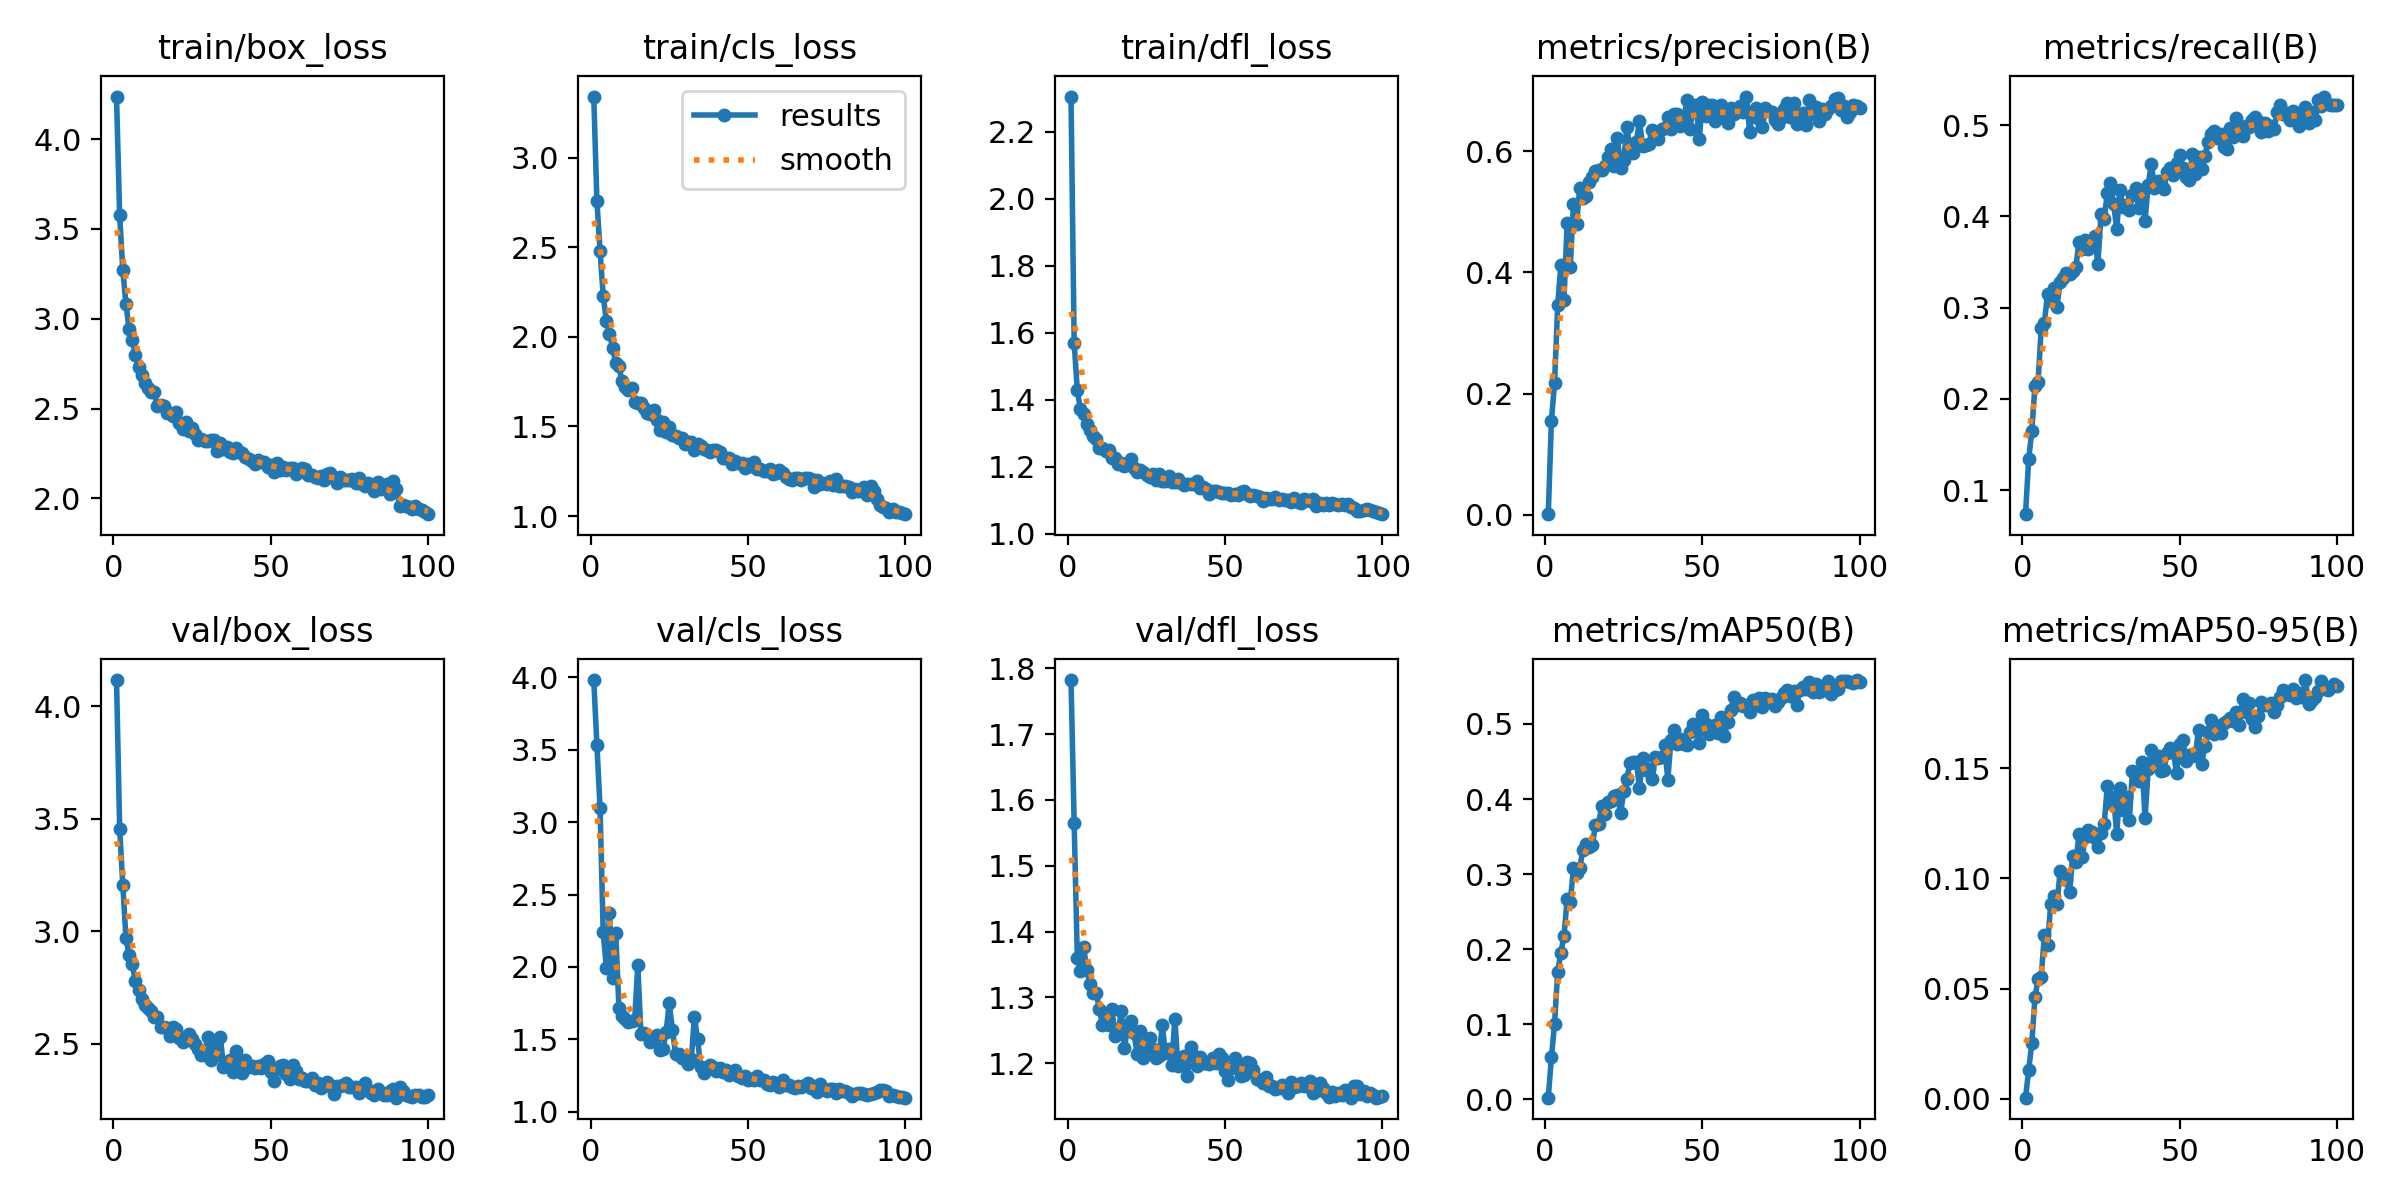

The table this chart was drawn from, first rows:
epoch, train/box_loss, train/cls_loss, train/dfl_loss, metrics/precision(B), metrics/recall(B), metrics/mAP50(B), metrics/mAP50-95(B), val/box_loss, val/cls_loss, val/dfl_loss, lr/pg0, lr/pg1, lr/pg2
1, 4.237, 3.341, 2.304, 0.00109, 0.0735, 0.00234, 0.0006, 4.117, 3.981, 1.782, 0.06754, 0.0004944, 0.0004944
2, 3.575, 2.757, 1.571, 0.1553, 0.1335, 0.05601, 0.01296, 3.455, 3.533, 1.565, 0.03469, 0.0009845, 0.0009845
3, 3.272, 2.48, 1.428, 0.2178, 0.165, 0.1011, 0.02545, 3.206, 3.099, 1.36, 0.001839, 0.001465, 0.001465
4, 3.08, 2.23, 1.371, 0.346, 0.214, 0.1695, 0.04604, 2.969, 2.238, 1.34, 0.001455, 0.001455, 0.001455
5, 2.943, 2.09, 1.357, 0.4123, 0.2185, 0.1954, 0.05455, 2.893, 1.994, 1.377, 0.00144, 0.00144, 0.00144
6, 2.884, 2.017, 1.326, 0.3551, 0.278, 0.2173, 0.0554, 2.853, 2.371, 1.342, 0.001425, 0.001425, 0.001425
7, 2.796, 1.939, 1.309, 0.4813, 0.2835, 0.2672, 0.07452, 2.777, 1.927, 1.321, 0.00141, 0.00141, 0.00141
8, 2.73, 1.853, 1.293, 0.4095, 0.315, 0.263, 0.0699, 2.736, 2.231, 1.307, 0.001396, 0.001396, 0.001396
9, 2.688, 1.835, 1.283, 0.5124, 0.307, 0.3077, 0.08832, 2.696, 1.717, 1.307, 0.001381, 0.001381, 0.001381
10, 2.643, 1.752, 1.255, 0.4804, 0.321, 0.3014, 0.09202, 2.67, 1.658, 1.282, 0.001366, 0.001366, 0.001366
11, 2.616, 1.72, 1.257, 0.5399, 0.301, 0.3079, 0.08833, 2.656, 1.643, 1.258, 0.001351, 0.001351, 0.001351
12, 2.589, 1.702, 1.247, 0.5237, 0.328, 0.3326, 0.1031, 2.647, 1.617, 1.267, 0.001336, 0.001336, 0.001336
13, 2.591, 1.717, 1.25, 0.5265, 0.332, 0.3401, 0.1013, 2.619, 1.626, 1.258, 0.001321, 0.001321, 0.001321
14, 2.516, 1.634, 1.227, 0.5494, 0.3375, 0.3363, 0.09928, 2.617, 1.633, 1.283, 0.001306, 0.001306, 0.001306
15, 2.519, 1.631, 1.225, 0.5575, 0.337, 0.3387, 0.09365, 2.574, 2.014, 1.241, 0.001291, 0.001291, 0.001291
16, 2.517, 1.63, 1.209, 0.5679, 0.34, 0.3653, 0.11, 2.575, 1.534, 1.249, 0.001276, 0.001276, 0.001276
17, 2.476, 1.604, 1.212, 0.5694, 0.3445, 0.3671, 0.1076, 2.571, 1.542, 1.279, 0.001261, 0.001261, 0.001261
18, 2.474, 1.574, 1.204, 0.5696, 0.372, 0.3908, 0.12, 2.536, 1.531, 1.223, 0.001246, 0.001246, 0.001246
19, 2.458, 1.567, 1.21, 0.5764, 0.3646, 0.3799, 0.1097, 2.573, 1.478, 1.257, 0.001231, 0.001231, 0.001231
20, 2.479, 1.592, 1.222, 0.5907, 0.3746, 0.3966, 0.1186, 2.565, 1.517, 1.264, 0.001216, 0.001216, 0.001216
21, 2.421, 1.533, 1.195, 0.6043, 0.364, 0.3967, 0.122, 2.526, 1.532, 1.246, 0.001202, 0.001202, 0.001202
22, 2.383, 1.479, 1.185, 0.5754, 0.3685, 0.4044, 0.1211, 2.506, 1.425, 1.215, 0.001187, 0.001187, 0.001187
23, 2.426, 1.525, 1.19, 0.6216, 0.3785, 0.4052, 0.1185, 2.53, 1.433, 1.249, 0.001172, 0.001172, 0.001172
24, 2.376, 1.472, 1.185, 0.573, 0.3475, 0.3812, 0.1142, 2.545, 1.551, 1.208, 0.001157, 0.001157, 0.001157
25, 2.392, 1.499, 1.174, 0.5852, 0.4025, 0.4104, 0.1207, 2.519, 1.75, 1.224, 0.001142, 0.001142, 0.001142
26, 2.36, 1.454, 1.171, 0.6403, 0.397, 0.4269, 0.1245, 2.497, 1.567, 1.239, 0.001127, 0.001127, 0.001127
27, 2.323, 1.446, 1.179, 0.6018, 0.426, 0.4485, 0.1419, 2.476, 1.399, 1.221, 0.001112, 0.001112, 0.001112
28, 2.329, 1.434, 1.162, 0.5965, 0.4365, 0.4492, 0.1342, 2.447, 1.397, 1.207, 0.001097, 0.001097, 0.001097
29, 2.317, 1.433, 1.178, 0.616, 0.414, 0.4489, 0.137, 2.45, 1.373, 1.21, 0.001082, 0.001082, 0.001082
30, 2.319, 1.402, 1.159, 0.6499, 0.386, 0.415, 0.1199, 2.529, 1.378, 1.258, 0.001067, 0.001067, 0.001067
31, 2.327, 1.413, 1.158, 0.6091, 0.429, 0.4541, 0.1408, 2.428, 1.328, 1.215, 0.001052, 0.001052, 0.001052
32, 2.326, 1.415, 1.172, 0.6101, 0.4105, 0.4387, 0.1308, 2.49, 1.361, 1.221, 0.001037, 0.001037, 0.001037
33, 2.264, 1.366, 1.156, 0.6113, 0.413, 0.4406, 0.137, 2.447, 1.657, 1.197, 0.001022, 0.001022, 0.001022
34, 2.306, 1.402, 1.154, 0.6354, 0.407, 0.4264, 0.1265, 2.531, 1.5, 1.268, 0.001007, 0.001007, 0.001007
35, 2.275, 1.392, 1.163, 0.6257, 0.4235, 0.4561, 0.1486, 2.394, 1.306, 1.196, 0.0009926, 0.0009926, 0.0009926
36, 2.285, 1.371, 1.15, 0.6198, 0.431, 0.4547, 0.1466, 2.401, 1.27, 1.201, 0.0009776, 0.0009776, 0.0009776
37, 2.256, 1.368, 1.145, 0.6375, 0.409, 0.4559, 0.1442, 2.429, 1.309, 1.211, 0.0009627, 0.0009627, 0.0009627
38, 2.253, 1.357, 1.148, 0.6385, 0.429, 0.4715, 0.1526, 2.376, 1.321, 1.181, 0.0009478, 0.0009478, 0.0009478
39, 2.279, 1.369, 1.15, 0.6571, 0.3955, 0.4252, 0.1274, 2.468, 1.307, 1.225, 0.0009329, 0.0009329, 0.0009329
40, 2.256, 1.367, 1.148, 0.6365, 0.435, 0.4789, 0.1494, 2.425, 1.281, 1.211, 0.0009179, 0.0009179, 0.0009179
41, 2.25, 1.357, 1.157, 0.6611, 0.458, 0.4922, 0.158, 2.37, 1.303, 1.196, 0.000903, 0.000903, 0.000903
42, 2.228, 1.326, 1.138, 0.6613, 0.431, 0.4739, 0.1527, 2.428, 1.276, 1.21, 0.0008881, 0.0008881, 0.0008881
43, 2.217, 1.326, 1.14, 0.6424, 0.439, 0.4794, 0.1555, 2.397, 1.291, 1.201, 0.0008731, 0.0008731, 0.0008731
44, 2.208, 1.323, 1.134, 0.6473, 0.4359, 0.4737, 0.1488, 2.401, 1.256, 1.2, 0.0008582, 0.0008582, 0.0008582
45, 2.191, 1.29, 1.12, 0.6854, 0.4303, 0.4715, 0.149, 2.393, 1.266, 1.199, 0.0008433, 0.0008433, 0.0008433
46, 2.215, 1.307, 1.127, 0.6364, 0.449, 0.4893, 0.157, 2.4, 1.289, 1.208, 0.0008284, 0.0008284, 0.0008284
47, 2.202, 1.298, 1.128, 0.6696, 0.4535, 0.5, 0.159, 2.389, 1.245, 1.2, 0.0008134, 0.0008134, 0.0008134
48, 2.202, 1.298, 1.124, 0.6768, 0.4455, 0.4931, 0.1574, 2.41, 1.235, 1.214, 0.0007985, 0.0007985, 0.0007985
49, 2.174, 1.267, 1.122, 0.6195, 0.459, 0.4744, 0.1479, 2.421, 1.246, 1.208, 0.0007836, 0.0007836, 0.0007836
50, 2.185, 1.291, 1.121, 0.6819, 0.467, 0.5121, 0.1608, 2.372, 1.22, 1.188, 0.0007687, 0.0007687, 0.0007687
51, 2.145, 1.279, 1.121, 0.6576, 0.4535, 0.5002, 0.1626, 2.335, 1.225, 1.174, 0.0007537, 0.0007537, 0.0007537
52, 2.199, 1.3, 1.115, 0.6763, 0.4429, 0.4862, 0.1533, 2.389, 1.218, 1.192, 0.0007388, 0.0007388, 0.0007388
53, 2.159, 1.261, 1.119, 0.6762, 0.4395, 0.4951, 0.156, 2.402, 1.244, 1.208, 0.0007239, 0.0007239, 0.0007239
54, 2.174, 1.265, 1.117, 0.6496, 0.468, 0.4988, 0.1556, 2.403, 1.221, 1.198, 0.000709, 0.000709, 0.000709
55, 2.158, 1.249, 1.126, 0.659, 0.447, 0.4881, 0.1557, 2.363, 1.219, 1.181, 0.000694, 0.000694, 0.000694
56, 2.168, 1.253, 1.126, 0.6762, 0.465, 0.5089, 0.1675, 2.344, 1.192, 1.183, 0.0006791, 0.0006791, 0.0006791
57, 2.169, 1.264, 1.118, 0.668, 0.4515, 0.4835, 0.1519, 2.404, 1.186, 1.202, 0.0006642, 0.0006642, 0.0006642
58, 2.136, 1.232, 1.113, 0.6463, 0.466, 0.5026, 0.1602, 2.379, 1.207, 1.2, 0.0006493, 0.0006493, 0.0006493
59, 2.145, 1.241, 1.115, 0.6721, 0.4817, 0.5189, 0.1663, 2.343, 1.192, 1.19, 0.0006343, 0.0006343, 0.0006343
60, 2.17, 1.254, 1.114, 0.6608, 0.4905, 0.5353, 0.172, 2.347, 1.172, 1.176, 0.0006194, 0.0006194, 0.0006194
... 40 more rows
